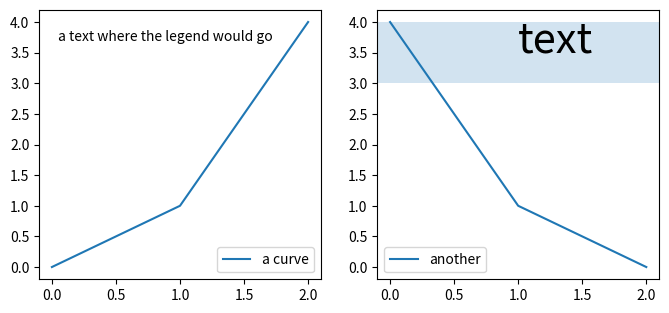

Here is the Python script that generated this plot:
# Written by calculate-plot 0.1.0: this script draws the same figure with Matplotlib 3.11.2.
import locale

import matplotlib.pyplot as plt

# Text is shaped for the language of the locale: this is the one the figure was made with.
try:
    locale.setlocale(locale.LC_CTYPE, "C.UTF-8")
except locale.Error:
    locale.setlocale(locale.LC_CTYPE, "C")

fig, axs = plt.subplots(1, 2, figsize=(8.0, 3.5))
axs[0].plot([0, 1, 2], [0, 1, 4], label='a curve')
axs[0].text(0.05, 3.7, 'a text where the legend would go')
axs[0].legend()
axs[1].plot([0, 1, 2], [4, 1, 0], label='another')
axs[1].text(1.0, 3.5, 'text', fontsize=30)
axs[1].axhspan(3.0, 4.0, alpha=0.2)
axs[1].legend(loc='best')

if __name__ == "__main__":
    plt.show()
